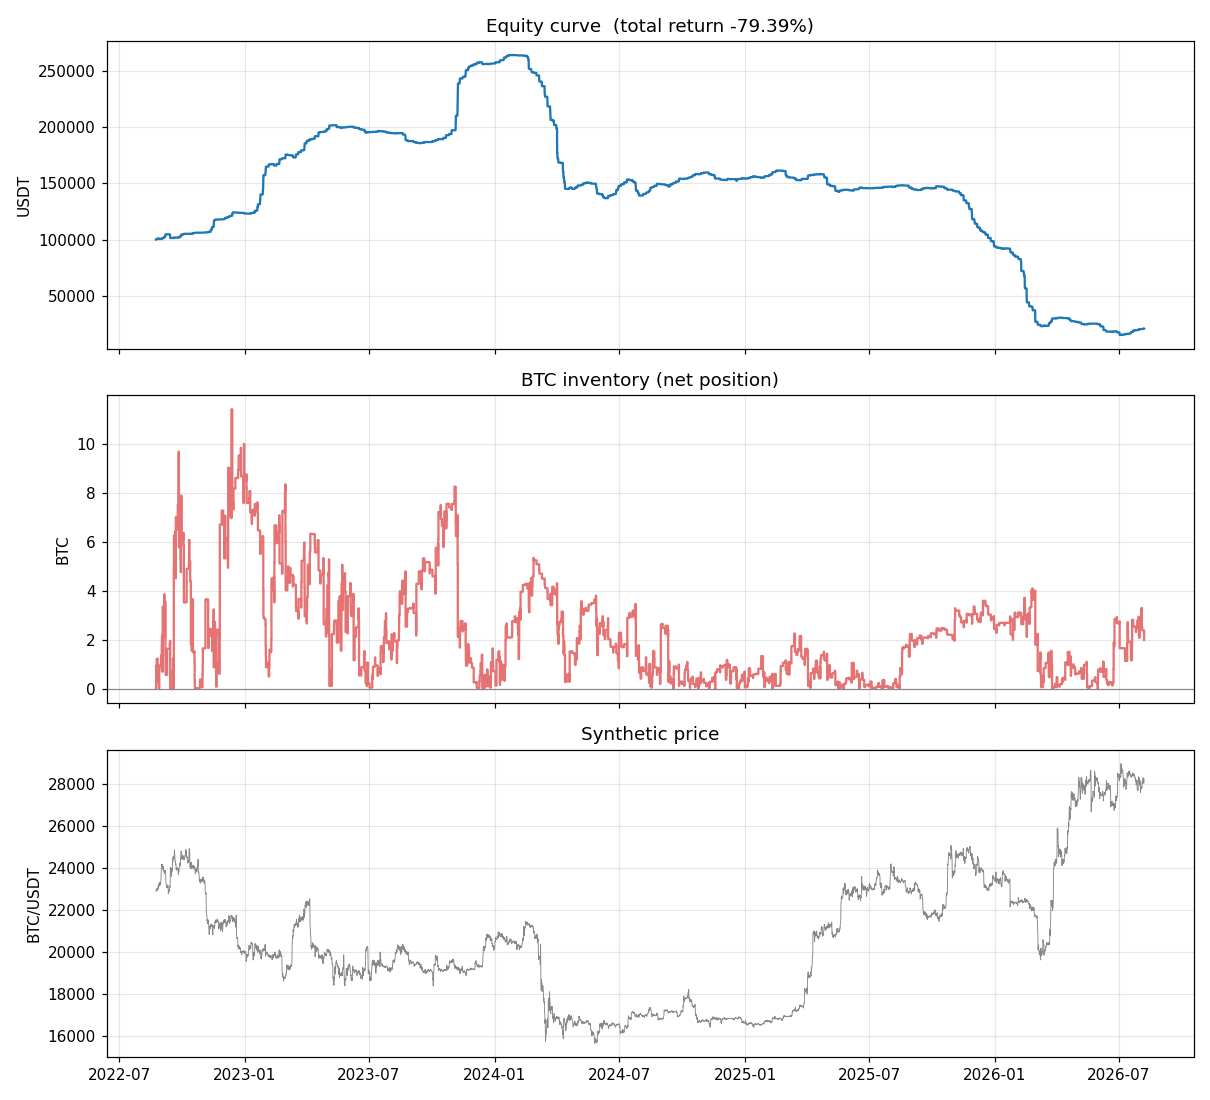

The table this chart was drawn from, first rows:
ts_ns, equity
1661295600000000000, 100014
1661317200000000000, 100020
1661338800000000000, 100020
1661360400000000000, 100277
1661382000000000000, 100275
1661403600000000000, 100275
1661425200000000000, 100275
1661446800000000000, 100275
1661468400000000000, 100275
1661490000000000000, 100275
1661511600000000000, 100845
1661533200000000000, 101039
1661554800000000000, 101039
1661576400000000000, 101039
1661598000000000000, 101039
1661619600000000000, 101039
1661641200000000000, 100717
1661662800000000000, 100475
1661684400000000000, 100475
1661706000000000000, 100472
1661727600000000000, 100471
1661749200000000000, 100471
1661770800000000000, 100471
1661792400000000000, 100471
1661814000000000000, 100471
1661835600000000000, 100471
1661857200000000000, 100471
1661878800000000000, 100471
1661900400000000000, 100471
1661922000000000000, 100471
1661943600000000000, 100471
1661965200000000000, 100471
1661986800000000000, 100469
1662008400000000000, 100599
1662030000000000000, 100595
1662051600000000000, 100594
1662073200000000000, 100594
1662094800000000000, 101125
1662116400000000000, 101125
1662138000000000000, 101401
1662159600000000000, 101401
1662181200000000000, 101401
1662202800000000000, 101401
1662224400000000000, 101401
1662246000000000000, 101401
1662267600000000000, 101401
1662289200000000000, 101401
1662310800000000000, 101401
1662332400000000000, 101399
1662354000000000000, 102154
1662375600000000000, 102630
1662397200000000000, 102630
1662418800000000000, 102630
1662440400000000000, 102624
1662462000000000000, 102624
1662483600000000000, 104063
1662505200000000000, 104627
1662526800000000000, 104627
1662548400000000000, 104627
1662570000000000000, 104627
... 5,717 more rows
